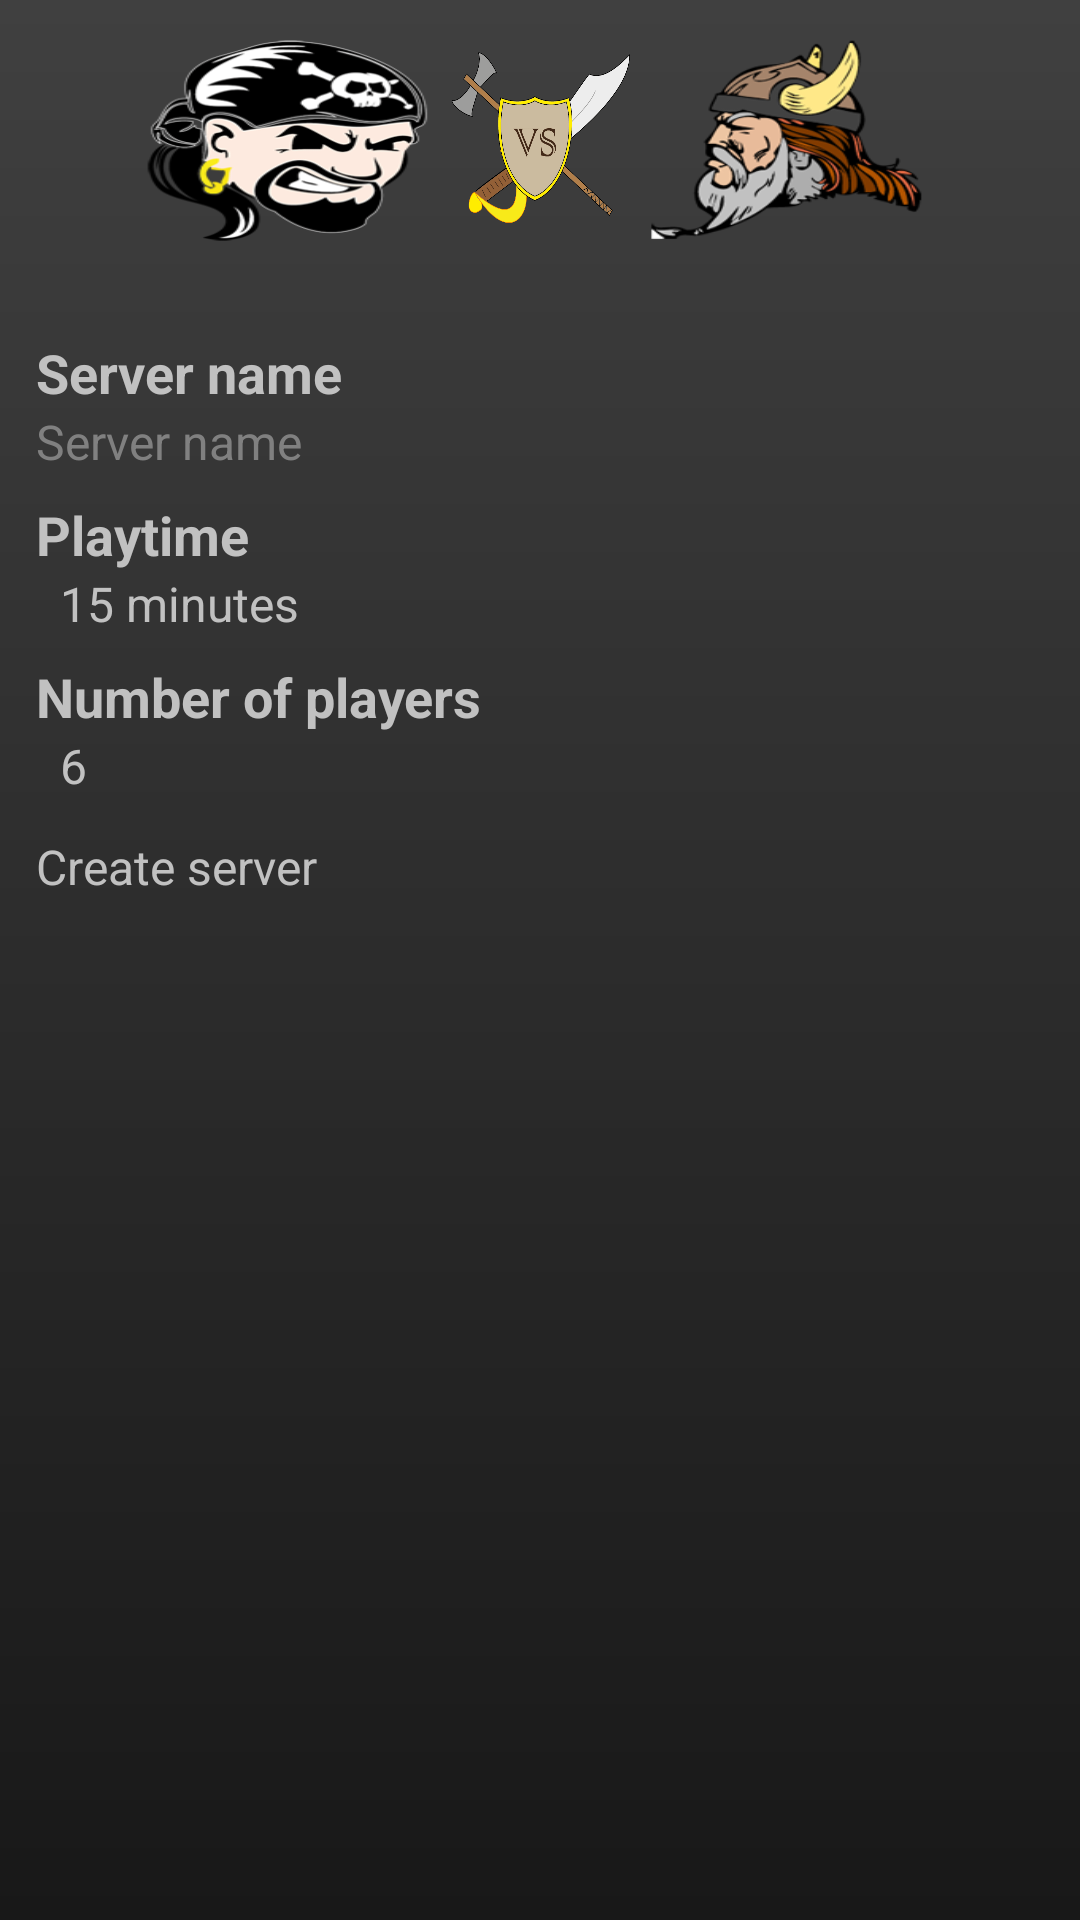

Here is an Android app screen rendered from its layout file. Give the layout XML and the strings, colors and styles it references.
<!-- AndroidManifest.xml: application theme AppTheme -->
<!-- res/layout/activity_create_server.xml -->
<ScrollView xmlns:android="http://schemas.android.com/apk/res/android"
    xmlns:tools="http://schemas.android.com/tools"
    android:layout_width="match_parent"
    android:layout_height="match_parent" >

    <LinearLayout
        android:layout_width="match_parent"
        android:layout_height="wrap_content"
        android:padding="12dp" 
        android:orientation="vertical">

        
        <include
            android:id="@+id/createserver_header"
            layout="@layout/header" />

        
        <TextView
            android:layout_width="match_parent"
            android:layout_height="wrap_content"
            android:text="@string/createserver_name_tv"
            android:textAppearance="@android:style/TextAppearance.Medium"
            android:textStyle="bold" />
        <EditText 
            android:id="@+id/createserver_servername"
            android:layout_width="match_parent"
            android:layout_height="wrap_content"
            android:hint="@string/createserver_name_et" />
        
        <TextView 
            android:layout_width="match_parent"
            android:layout_height="wrap_content"
            android:layout_marginTop="8dp"
            android:text="@string/createserver_playtime" 
            android:textAppearance="@android:style/TextAppearance.Medium"            
            android:textStyle="bold" />
        <Spinner
            android:id="@+id/createserver_playtime"
            android:layout_width="match_parent"
            android:layout_height="wrap_content"
            android:entries="@array/createserver_playtime_arr"
            android:prompt="@string/createserver_playtime" />
        
        <TextView 
            android:layout_width="match_parent"
            android:layout_height="wrap_content"
            android:layout_marginTop="8dp"
            android:text="@string/createserver_players"
            android:textAppearance="@android:style/TextAppearance.Medium"            
            android:textStyle="bold" />
        <Spinner
            android:id="@+id/createserver_players" 
            android:layout_width="match_parent"
            android:layout_height="wrap_content"
            android:entries="@array/createserver_players_arr"
            android:prompt="@string/createserver_players_prompt" />
        
        <Button
        android:id="@+id/createserver_create"
        android:layout_width="match_parent"
        android:layout_height="wrap_content"
        android:layout_marginTop="12dp"
        android:text="@string/createserver_create"
        />
    </LinearLayout>

</ScrollView>
<!-- res/layout/header.xml (included above) -->
<?xml version="1.0" encoding="utf-8"?>
<RelativeLayout xmlns:android="http://schemas.android.com/apk/res/android"
    android:layout_width="match_parent"
    android:layout_height="wrap_content"
    android:layout_alignParentTop="true"
    android:layout_marginBottom="30dp" >

    <ImageView
        android:layout_width="70dp"
        android:layout_height="70dp"
        android:layout_centerHorizontal="true"
        android:layout_centerVertical="true"
        android:contentDescription="@string/cd_axe"
        android:scaleType="fitXY"
        android:src="@drawable/splash_bijl" />

    <ImageView
        android:layout_width="70dp"
        android:layout_height="70dp"
        android:layout_centerHorizontal="true"
        android:layout_centerVertical="true"
        android:contentDescription="@string/cd_sword"
        android:scaleType="fitXY"
        android:src="@drawable/splash_zwaard" />

    <ImageView
        android:id="@+id/shield"
        android:layout_width="70dp"
        android:layout_height="70dp"
        android:layout_centerHorizontal="true"
        android:layout_centerVertical="true"
        android:contentDescription="@string/cd_shield"
        android:scaleType="fitXY"
        android:src="@drawable/splash_schild" />

    <ImageView
        android:layout_width="100dp"
        android:layout_height="70dp"
        android:layout_centerVertical="true"
        android:layout_toLeftOf="@id/shield"
        android:contentDescription="@string/cd_pirates"
        android:scaleType="fitXY"
        android:src="@drawable/pirate" />

    <ImageView
        android:layout_width="100dp"
        android:layout_height="70dp"
        android:layout_centerVertical="true"
        android:layout_toRightOf="@id/shield"
        android:contentDescription="@string/cd_vikings"
        android:scaleType="fitXY"
        android:src="@drawable/viking" />

</RelativeLayout>
<!-- resources referenced by this layout -->
<resources>
  <string-array name="createserver_players_arr">
          <item>6</item>
          <item>7</item>
          <item>8</item>
          <item>9</item>
          <item>10</item>
      </string-array>
  <string-array name="createserver_playtime_arr">
          <item>15 minutes</item>
          <item>30 minutes</item>
          <item>45 minutes</item>
      </string-array>
  <string name="cd_axe">Axe</string>
  <string name="cd_pirates">Pirates</string>
  <string name="cd_shield">Shield</string>
  <string name="cd_sword">Sword</string>
  <string name="cd_vikings">Vikings</string>
  <string name="createserver_create">Create server</string>
  <string name="createserver_name_et">Server name</string>
  <string name="createserver_name_tv">Server name</string>
  <string name="createserver_players">Number of players</string>
  <string name="createserver_players_prompt">Number of players</string>
  <string name="createserver_playtime">Playtime</string>
  <style name="AppBaseTheme" parent="android:Theme.Light">
          
      </style>
  <!-- drawable background (drawable) -->
  <?xml version="1.0" encoding="utf-8"?>
  <shape xmlns:android="http://schemas.android.com/apk/res/android" >
      
      <gradient 
          android:startColor="@color/background_light"
          android:endColor="@color/background_dark"
          android:angle="270" />
  
  </shape>
  <color name="transparent">#00000000</color>
  <color name="text_color">#FFC1C1C1</color>
  <style name="PiViSpinner" parent="@android:style/Widget.Spinner">
          <item name="android:background">@drawable/spinner_default_pivi</item>
          <item name="android:popupBackground">@drawable/spinner_popup</item>
          <item name="android:textColor">@color/text_color</item>
      </style>
  <style name="PiViEditText" parent="@android:style/Widget.EditText">
          <item name="android:background">@drawable/textfield_default_pivi</item>
          <item name="android:textColor">@color/text_color</item>
      </style>
  <style name="Widget.MyTheme.ActionBar" parent="Widget.Sherlock.ActionBar">
  	    <item name="android:background">#ffff0000</item>
  	    <item name="background">#ffff0000</item>
  	</style>
  <!-- drawable button (drawable) -->
  <?xml version="1.0" encoding="utf-8"?>
  <selector xmlns:android="http://schemas.android.com/apk/res/android" >
      
      <item android:drawable="@drawable/button_active" android:state_pressed="true" />
      
      <item android:drawable="@drawable/button_normal" />
  
  </selector>
  <color name="button_text">#FFFFFFFF</color>
  <color name="background_light">#FF404040</color>
  <color name="background_dark">#FF181818</color>
  <!-- drawable spinner_popup (drawable) -->
  <?xml version="1.0" encoding="utf-8"?>
  <selector xmlns:android="http://schemas.android.com/apk/res/android" >
      
      <item 
          android:state_above_anchor="true"
          android:drawable="@drawable/spinner_popup_up" />
      
      <item 
          android:drawable="@drawable/spinner_popup_down" />
  
  </selector>
  <!-- drawable spinner_popup_up (drawable) -->
  <?xml version="1.0" encoding="utf-8"?>
  <shape 
      xmlns:android="http://schemas.android.com/apk/res/android" >
      
      <solid android:color="@color/background_dark" />
      
  	
  </shape>
  <!-- drawable spinner_popup_down (drawable) -->
  <?xml version="1.0" encoding="utf-8"?>
  <shape 
      xmlns:android="http://schemas.android.com/apk/res/android" >
      
  
  </shape>
  <color name="button_border">#FFAE1618</color>
  <color name="button_active_grad_top">#FF9B1211</color>
  <color name="button_active_grad_bottom">#FF760509</color>
  <color name="button_normal_grad_top">#FFC22420</color>
  <color name="button_normal_grad_bottom">#FF90050E</color>
</resources>
